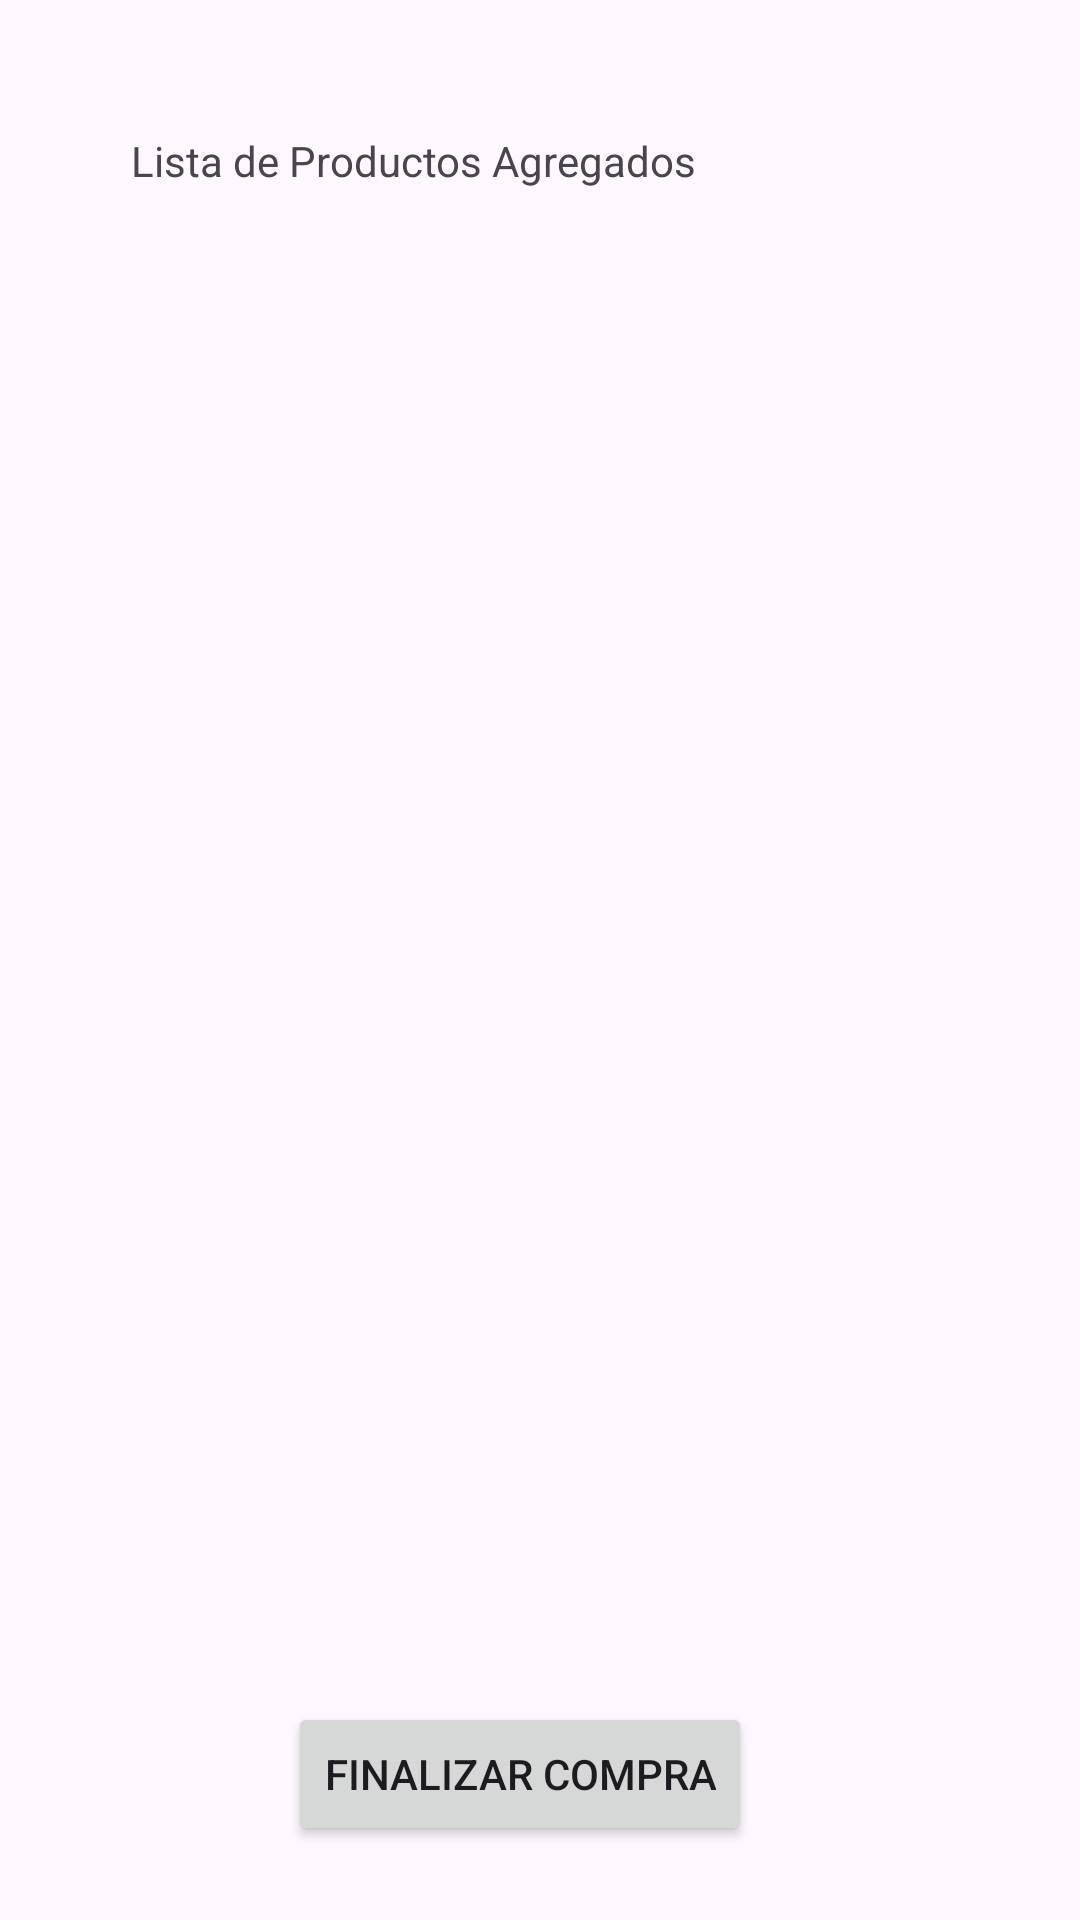

Produce the Android XML layout that renders to this screen, including the resource entries it uses.
<!-- AndroidManifest.xml: application theme Theme.ComercializadoraLL -->
<!-- res/layout/activity_carritocompra.xml -->
<?xml version="1.0" encoding="utf-8"?>
<androidx.constraintlayout.widget.ConstraintLayout xmlns:android="http://schemas.android.com/apk/res/android"
    xmlns:app="http://schemas.android.com/apk/res-auto"
    xmlns:tools="http://schemas.android.com/tools"
    android:layout_width="match_parent"
    android:layout_height="match_parent">

    <TextView
        android:id="@+id/textView"
        android:layout_width="272dp"
        android:layout_height="43dp"
        android:layout_marginTop="44dp"
        android:text="Lista de Productos Agregados"
        app:layout_constraintEnd_toEndOf="parent"
        app:layout_constraintHorizontal_bias="0.496"
        app:layout_constraintStart_toStartOf="parent"
        app:layout_constraintTop_toTopOf="parent" />

    <androidx.recyclerview.widget.RecyclerView
        android:id="@+id/rvProductosCarrito"
        android:layout_width="328dp"
        android:layout_height="442dp"
        android:layout_marginTop="28dp"
        app:layout_constraintEnd_toEndOf="parent"
        app:layout_constraintStart_toStartOf="parent"
        app:layout_constraintTop_toBottomOf="@+id/textView" />

    <Button
        android:id="@+id/btnFinalizarCompra"
        android:layout_width="wrap_content"
        android:layout_height="wrap_content"
        android:layout_marginStart="168dp"
        android:layout_marginEnd="153dp"
        android:text="Finalizar compra"
        app:layout_constraintBottom_toBottomOf="parent"
        app:layout_constraintEnd_toEndOf="parent"
        app:layout_constraintHorizontal_bias="0.625"
        app:layout_constraintStart_toStartOf="parent"
        app:layout_constraintTop_toBottomOf="@+id/rvProductosCarrito"
        app:layout_constraintVertical_bias="0.293" />
</androidx.constraintlayout.widget.ConstraintLayout>
<!-- resources referenced by this layout -->
<resources>
  <style name="Theme.ComercializadoraLL" parent="Base.Theme.ComercializadoraLL" />
  <style name="Base.Theme.ComercializadoraLL" parent="Theme.Material3.DayNight.NoActionBar">
          
          
      </style>
</resources>
